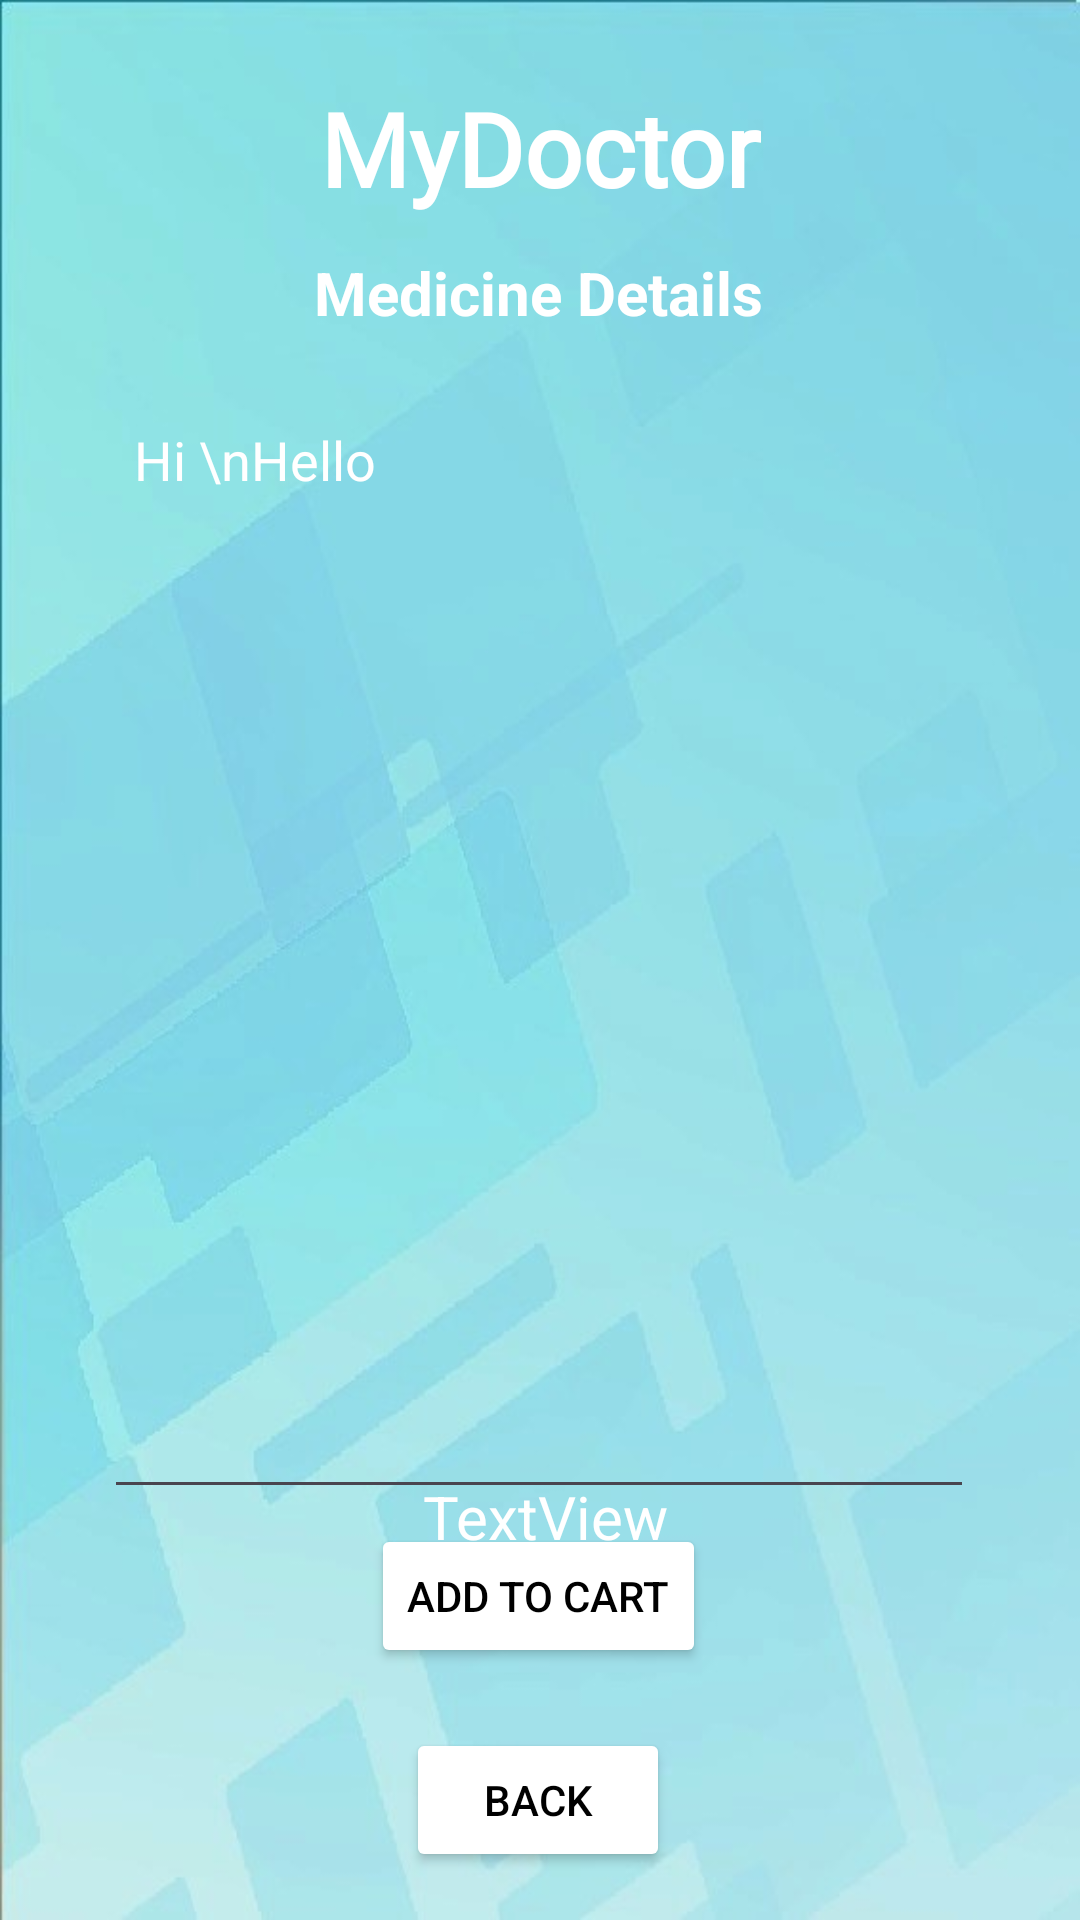

This screen was rendered from an Android layout file. Write that file and the resources it references.
<!-- AndroidManifest.xml: application theme Theme.MonMedecinV3 -->
<!-- res/layout/activity_buy_medicine_details.xml -->
<?xml version="1.0" encoding="utf-8"?>
<androidx.constraintlayout.widget.ConstraintLayout xmlns:android="http://schemas.android.com/apk/res/android"
    xmlns:app="http://schemas.android.com/apk/res-auto"
    xmlns:tools="http://schemas.android.com/tools"
    android:layout_width="match_parent"
    android:layout_height="match_parent"
    android:background="@drawable/gradient"
    tools:context=".BuyMedicineDetailsActivity">

    <TextView
        android:id="@+id/textViewBMDName"
        android:layout_width="wrap_content"
        android:layout_height="wrap_content"
        android:fontFamily="@font/jockey_one"
        android:text="MyDoctor"
        android:textColor="@color/white"
        android:textSize="34sp"
        android:textStyle="bold"
        app:layout_constraintBottom_toBottomOf="parent"
        app:layout_constraintEnd_toEndOf="parent"
        app:layout_constraintStart_toStartOf="parent"
        app:layout_constraintTop_toTopOf="parent"
        app:layout_constraintVertical_bias="0.045" />

    <TextView
        android:id="@+id/textViewBMDPackageName"
        android:layout_width="wrap_content"
        android:layout_height="wrap_content"
        android:layout_marginTop="12dp"
        android:text="Medicine Details"
        android:textColor="@color/white"
        android:textSize="20sp"
        android:textStyle="bold"
        app:layout_constraintEnd_toEndOf="parent"
        app:layout_constraintHorizontal_bias="0.498"
        app:layout_constraintStart_toStartOf="parent"
        app:layout_constraintTop_toBottomOf="@+id/textViewBMDName" />

    <Button
        android:id="@+id/buttonBMDAddToCart"
        android:layout_width="wrap_content"
        android:layout_height="wrap_content"
        android:layout_marginBottom="20dp"
        android:backgroundTint="@color/white"
        android:textColor="@color/black"
        android:text="Add To Cart"
        app:layout_constraintBottom_toTopOf="@+id/buttonBMDBack"
        app:layout_constraintEnd_toEndOf="parent"
        app:layout_constraintHorizontal_bias="0.498"
        app:layout_constraintStart_toStartOf="parent" />

    <Button
        android:id="@+id/buttonBMDBack"
        android:layout_width="wrap_content"
        android:layout_height="wrap_content"
        android:layout_marginBottom="16dp"
        android:backgroundTint="@color/white"
        android:textColor="@color/black"
        android:text="Back"
        app:layout_constraintBottom_toBottomOf="parent"
        app:layout_constraintEnd_toEndOf="parent"
        app:layout_constraintHorizontal_bias="0.498"
        app:layout_constraintStart_toStartOf="parent" />

    <EditText
        android:id="@+id/editTextBMDMultiLine"
        android:layout_width="290dp"
        android:layout_height="372dp"
        android:layout_marginTop="20dp"
        android:editable="false"
        android:ems="10"
        android:gravity="start|top"
        android:inputType="textMultiLine"
        android:padding="10dp"
        android:text="Hi \nHello"
        android:textColor="@color/white"
        app:layout_constraintEnd_toEndOf="parent"
        app:layout_constraintHorizontal_bias="0.495"
        app:layout_constraintStart_toStartOf="parent"
        app:layout_constraintTop_toBottomOf="@+id/textViewBMDPackageName"
        tools:ignore="MissingConstraints" />

    <TextView
        android:id="@+id/textViewBMDTotalCost"
        android:layout_width="wrap_content"
        android:layout_height="wrap_content"
        android:text="TextView"
        android:textColor="@color/white"
        android:textSize="20sp"
        app:layout_constraintBottom_toTopOf="@+id/buttonBMDAddToCart"
        app:layout_constraintEnd_toEndOf="parent"
        app:layout_constraintHorizontal_bias="0.507"
        app:layout_constraintStart_toStartOf="parent"
        app:layout_constraintTop_toBottomOf="@+id/editTextBMDMultiLine" />

</androidx.constraintlayout.widget.ConstraintLayout>
<!-- resources referenced by this layout -->
<resources>
  <!-- drawable gradient: jpg bitmap (drawable, 28759 bytes) -->
  <style name="Theme.MonMedecinV3" parent="Base.Theme.MonMedecinV3" />
  <style name="Base.Theme.MonMedecinV3" parent="Theme.Material3.DayNight.NoActionBar">
          
          
      </style>
  <!-- not gathered from this repository: default colours our renderer supplied (Android Studio template values) -->
  <color name="black">#FF000000</color>
  <color name="white">#FFFFFFFF</color>
</resources>
